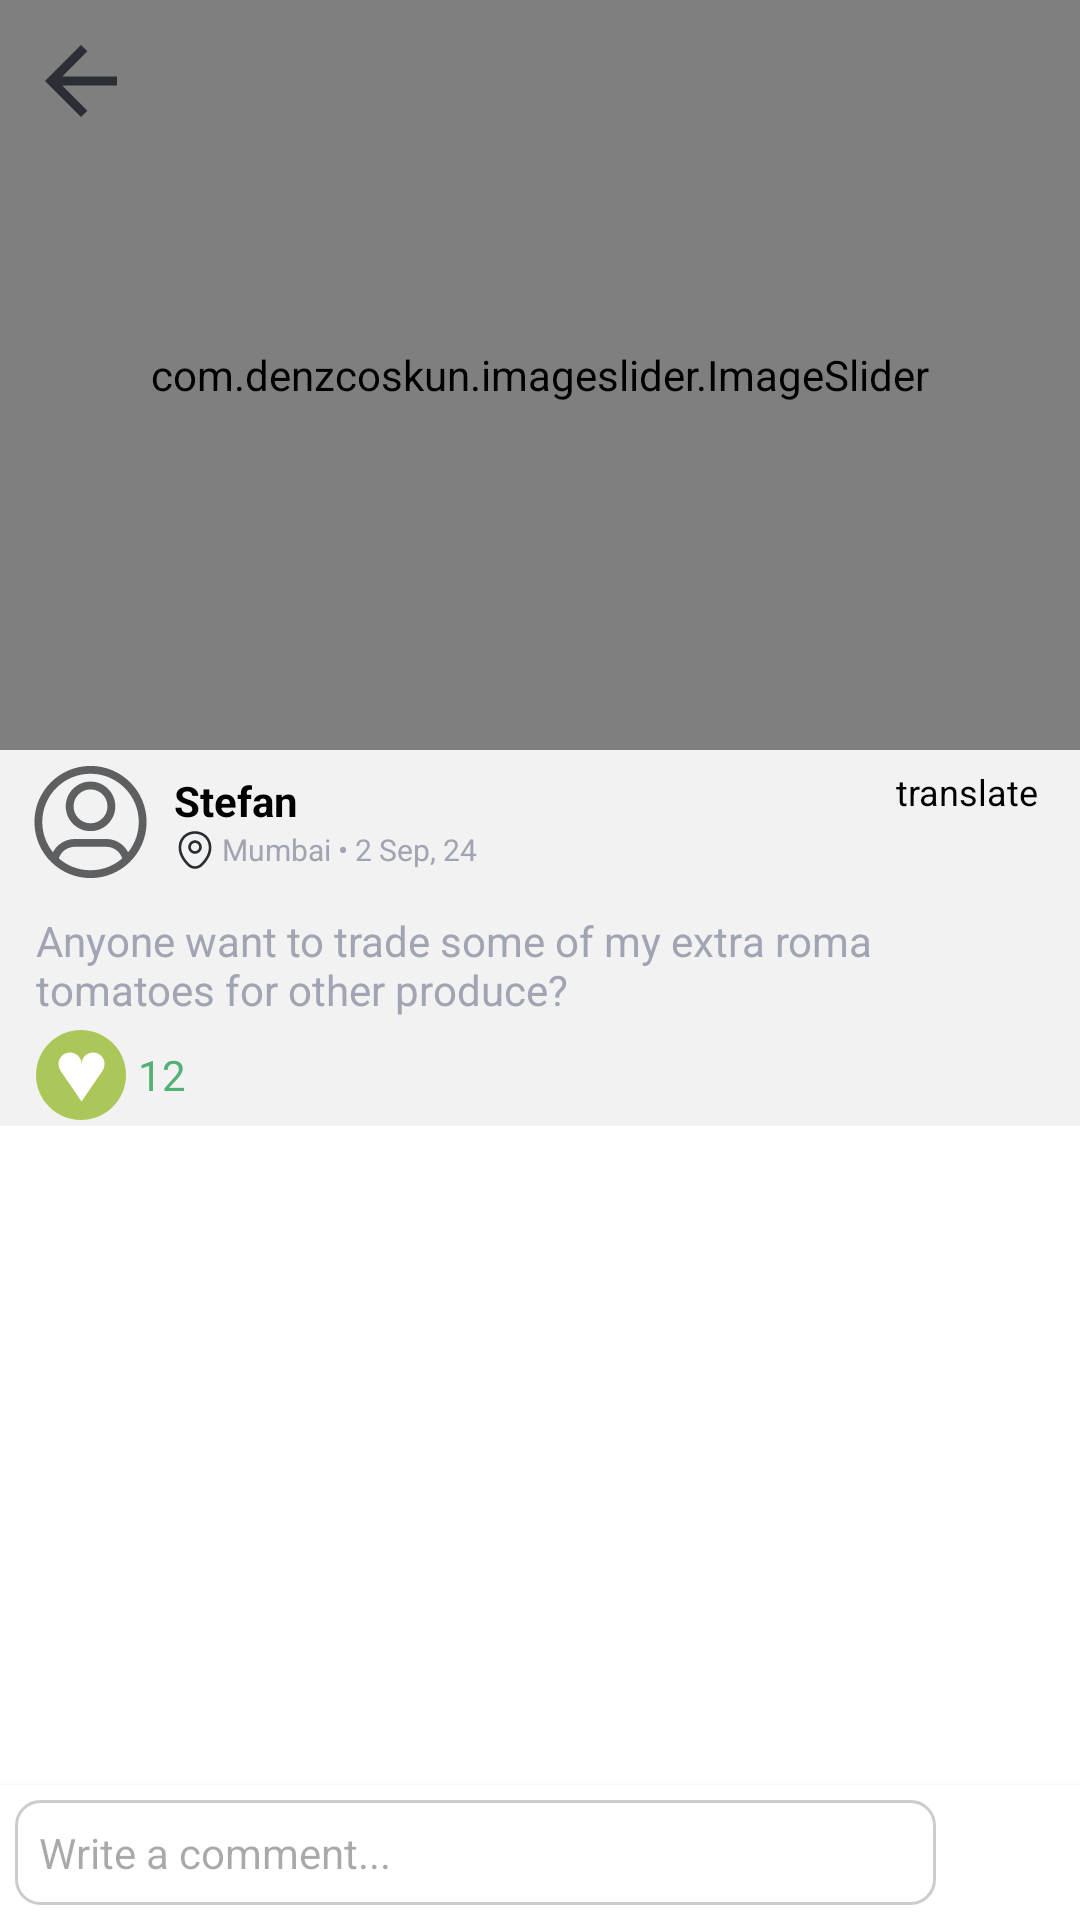

The Android layout XML behind this screen, and the referenced resources:
<!-- AndroidManifest.xml: application theme Theme.KrishiYog -->
<!-- res/layout/activity_view_post_screen.xml -->
<?xml version="1.0" encoding="utf-8"?>
<androidx.constraintlayout.widget.ConstraintLayout xmlns:android="http://schemas.android.com/apk/res/android"
    xmlns:app="http://schemas.android.com/apk/res-auto"
    xmlns:tools="http://schemas.android.com/tools"
    android:id="@+id/main"
    android:layout_width="match_parent"
    android:layout_height="match_parent"
    android:background="@color/white"
    tools:context=".community.ViewPostScreen">

    <androidx.core.widget.NestedScrollView
        android:layout_width="match_parent"
        android:layout_height="wrap_content"
        android:scrollbars="none"
        app:layout_constraintLeft_toLeftOf="parent"
        app:layout_constraintRight_toRightOf="parent"
        app:layout_constraintTop_toTopOf="parent">

    <androidx.constraintlayout.widget.ConstraintLayout
        android:layout_width="match_parent"
        android:layout_height="match_parent">

    <com.denzcoskun.imageslider.ImageSlider
        android:id="@+id/postImages"
        android:layout_width="0dp"
        android:layout_height="250dp"
        android:background="#F2F2F2"
        app:layout_constraintLeft_toLeftOf="parent"
        app:layout_constraintRight_toRightOf="parent"
        app:layout_constraintTop_toTopOf="parent"
        app:iss_period="1000"
        app:iss_auto_cycle="true"
        app:iss_delay="1000"
        app:iss_corner_radius="20"/>

    <ImageButton
        android:id="@+id/backBtn"
        android:layout_width="24dp"
        android:layout_height="24dp"
        android:background="@drawable/ic_back_black"
        app:layout_constraintLeft_toLeftOf="parent"
        app:layout_constraintTop_toTopOf="parent"
        android:layout_margin="15dp"/>

    <LinearLayout
        android:id="@+id/linear1"
        android:layout_width="match_parent"
        android:layout_height="wrap_content"
        android:orientation="vertical"
        android:paddingHorizontal="10dp"
        android:background="#F2F2F2"
        app:layout_constraintEnd_toEndOf="parent"
        app:layout_constraintStart_toStartOf="parent"
        app:layout_constraintTop_toBottomOf="@id/postImages">

        
        <LinearLayout
            android:layout_width="match_parent"
            android:layout_height="wrap_content"
            android:layout_marginTop="4dp"
            android:gravity="center_vertical"
            android:orientation="horizontal">

            <com.google.android.material.imageview.ShapeableImageView
                android:id="@+id/profile_image"
                android:layout_width="40dp"
                android:layout_height="40dp"
                android:background="@drawable/default_placeholder"
                android:scaleType="fitXY"
                android:src="@drawable/ic_profile"
                app:shapeAppearanceOverlay="@style/circular" />

            <LinearLayout
                android:layout_width="wrap_content"
                android:layout_height="wrap_content"
                android:orientation="vertical"
                android:paddingStart="8dp">

                <TextView
                    android:id="@+id/username"
                    android:layout_width="wrap_content"
                    android:layout_height="wrap_content"
                    android:text="Stefan"
                    android:textColor="@color/black"
                    android:textSize="14sp"
                    android:textStyle="bold" />

                <TextView
                    android:id="@+id/date"
                    android:layout_width="wrap_content"
                    android:layout_height="wrap_content"
                    android:text="Mumbai • 2 Sep, 24"
                    android:drawableStart="@drawable/ic_location"
                    android:drawablePadding="2dp"
                    android:textColor="@color/secondaryBlack"
                    android:textSize="10sp" />
            </LinearLayout>

            <TextView
                android:id="@+id/translate"
                android:layout_width="match_parent"
                android:layout_height="wrap_content"
                android:layout_marginBottom="10dp"
                android:gravity="end"
                android:paddingHorizontal="4dp"
                android:text="translate"
                android:textSize="12sp"
                android:textColor="@color/black" />

        </LinearLayout>

        
        <TextView
            android:id="@+id/postDescription"
            android:layout_width="match_parent"
            android:layout_height="wrap_content"
            android:layout_marginTop="8dp"
            android:padding="2dp"
            android:text="Anyone want to trade some of my extra roma tomatoes for other produce?"
            android:textColor="@color/secondaryBlack"
            android:textSize="14sp" />

        
        <LinearLayout
            android:layout_width="match_parent"
            android:layout_height="wrap_content"
            android:gravity="center_vertical"
            android:orientation="horizontal">

            
            <LinearLayout
                android:layout_width="wrap_content"
                android:layout_height="wrap_content"
                android:gravity="center_vertical"
                android:padding="2dp"
                android:orientation="horizontal">

                <ImageView
                    android:id="@+id/like_icon"
                    android:layout_width="30dp"
                    android:layout_height="30dp"

                    android:src="@drawable/ic_like" />

                <TextView
                    android:id="@+id/like_count"
                    android:layout_width="wrap_content"
                    android:layout_height="wrap_content"
                    android:layout_marginStart="4dp"
                    android:text="12"
                    android:textColor="@color/primary"
                    android:textSize="14sp" />
            </LinearLayout>

        </LinearLayout>

    </LinearLayout>


    <androidx.recyclerview.widget.RecyclerView
        android:id="@+id/commentRv"
        android:layout_width="match_parent"
        android:layout_height="wrap_content"
        android:layout_marginBottom="35dp"
        app:layout_constraintLeft_toLeftOf="parent"
        app:layout_constraintRight_toRightOf="parent"
        app:layout_constraintBottom_toBottomOf="parent"
        app:layout_constraintTop_toBottomOf="@+id/linear1"
        tools:listitem="@layout/comment_cardview"/>

    </androidx.constraintlayout.widget.ConstraintLayout>

    </androidx.core.widget.NestedScrollView>

    <LinearLayout
        android:id="@+id/commentSection"
        android:layout_width="match_parent"
        android:layout_height="wrap_content"
        android:elevation="2dp"
        android:gravity="center_vertical"
        android:orientation="horizontal"
        android:padding="5dp"
        android:background="@color/white"
        app:layout_constraintEnd_toEndOf="parent"
        app:layout_constraintBottom_toBottomOf="parent"
        app:layout_constraintStart_toStartOf="parent">

        <EditText
            android:id="@+id/commentInput"
            android:layout_width="0dp"
            android:layout_height="wrap_content"
            android:layout_weight="1"
            android:background="@drawable/comment_input_background"
            android:hint="Write a comment..."
            android:padding="8dp"
            android:inputType="textMultiLine"
            android:maxLines="4"
            android:textSize="14sp" />

        <androidx.appcompat.widget.AppCompatButton
            android:id="@+id/sendComment"
            android:layout_width="35dp"
            android:layout_height="35dp"
            android:layout_marginStart="8dp"
            android:background="@drawable/send"
            app:backgroundTint="#ABC759" />
    </LinearLayout>

</androidx.constraintlayout.widget.ConstraintLayout>
<!-- res/layout/comment_cardview.xml (included above) -->
<?xml version="1.0" encoding="utf-8"?>
<androidx.cardview.widget.CardView
    xmlns:android="http://schemas.android.com/apk/res/android"
    xmlns:app="http://schemas.android.com/apk/res-auto"
    android:id="@+id/card_view"
    android:layout_width="match_parent"
    android:layout_height="wrap_content"
    android:elevation="2dp"
    android:padding="1dp"
    app:cardCornerRadius="2dp"
    android:background="?android:attr/selectableItemBackground"
    app:cardBackgroundColor="@android:color/white">

    <View
        android:layout_width="match_parent"
        android:layout_height="1dp"
        android:background="#F2F2F2" />

    <LinearLayout
        android:layout_width="match_parent"
        android:layout_height="wrap_content"
        android:orientation="vertical"
        android:padding="16dp">

        
        <LinearLayout
            android:layout_width="match_parent"
            android:layout_height="wrap_content"
            android:orientation="horizontal"
            android:gravity="center_vertical">

            
            <com.google.android.material.imageview.ShapeableImageView
                android:id="@+id/profile_image"
                android:layout_width="38dp"
                android:layout_height="38dp"
                android:layout_marginEnd="12dp"
                android:scaleType="centerCrop"
                app:shapeAppearanceOverlay="@style/circular"
                android:src="@drawable/default_placeholder"/>

            
            <LinearLayout
                android:layout_width="0dp"
                android:layout_height="wrap_content"
                android:layout_weight="1"
                android:orientation="vertical">

                <TextView
                    android:id="@+id/username"
                    android:layout_width="wrap_content"
                    android:layout_height="wrap_content"
                    android:text="Lucifer"
                    android:textStyle="bold"
                    android:textSize="12sp"
                    android:textColor="@android:color/black" />

                <TextView
                    android:id="@+id/location"
                    android:layout_width="wrap_content"
                    android:layout_height="wrap_content"
                    android:text="Mumbai"
                    android:textSize="10sp"
                    android:textColor="@android:color/darker_gray" />
            </LinearLayout>

            <LinearLayout
                android:layout_width="wrap_content"
                android:layout_height="wrap_content"
                android:layout_gravity="top"
                android:orientation="vertical">

                
                <TextView
                    android:id="@+id/translate"
                    android:layout_width="wrap_content"
                    android:layout_height="wrap_content"
                    android:text="translate"
                    android:layout_gravity="end"
                    android:textSize="12sp"
                    android:textColor="@android:color/black" />

                <TextView
                    android:id="@+id/timestamp"
                    android:layout_width="wrap_content"
                    android:layout_height="wrap_content"
                    android:text="7 minutes ago"
                    android:textSize="12sp"
                    android:textColor="@android:color/darker_gray" />

            </LinearLayout>

        </LinearLayout>

        
        <TextView
            android:id="@+id/comment"
            android:layout_width="match_parent"
            android:layout_height="wrap_content"
            android:layout_marginTop="6dp"
            android:text="Use your finger to check the soil about an inch deep..."
            android:textSize="14sp"
            android:textColor="@android:color/black"
            android:lineSpacingExtra="4dp" />

    </LinearLayout>
</androidx.cardview.widget.CardView>
<!-- resources referenced by this layout -->
<resources>
  <color name="black">#FF000000</color>
  <color name="primary">#53B175</color>
  <color name="secondaryBlack">#A1A4B2</color>
  <color name="white">#FFFFFFFF</color>
  <!-- drawable comment_input_background (drawable) -->
  <shape xmlns:android="http://schemas.android.com/apk/res/android">
      <solid android:color="#FFFFFF" />
      <stroke
          android:width="1dp"
          android:color="#CCCCCC" />
      <corners android:radius="8dp" />
      <padding
          android:left="8dp"
          android:top="8dp"
          android:right="8dp"
          android:bottom="8dp" />
  </shape>
  <!-- drawable ic_back_black (drawable) -->
  <vector xmlns:android="http://schemas.android.com/apk/res/android"
      android:width="16dp"
      android:height="16dp"
      android:viewportWidth="16"
      android:viewportHeight="16">
    <path
        android:pathData="M16,7H3.83L9.42,1.41L8,0L0,8L8,16L9.41,14.59L3.83,9H16V7Z"
        android:fillColor="#2C2E35"/>
  </vector>
  <!-- drawable ic_like (drawable) -->
  <vector xmlns:android="http://schemas.android.com/apk/res/android"
      android:width="20dp"
      android:height="20dp"
      android:viewportWidth="20"
      android:viewportHeight="20">
    <path
        android:pathData="M0,10C0,4.477 4.477,0 10,0C15.523,0 20,4.477 20,10C20,15.523 15.523,20 10,20C4.477,20 0,15.523 0,10Z"
        android:fillColor="#ABC759"/>
    <path
        android:pathData="M10.118,7.559C10.118,8.972 9.292,10.757 7.879,10.757C6.465,10.757 5,8.972 5,7.559C5,6.146 6.146,5 7.559,5C8.972,5 10.118,6.146 10.118,7.559Z"
        android:fillColor="#ffffff"/>
    <path
        android:pathData="M15.235,7.559C15.235,8.972 13.77,10.757 12.357,10.757C10.943,10.757 10.118,8.972 10.118,7.559C10.118,6.146 11.263,5 12.677,5C14.09,5 15.235,6.146 15.235,7.559Z"
        android:fillColor="#ffffff"/>
    <path
        android:pathData="M10.118,15.875L5.686,9.398L14.55,9.398L10.118,15.875Z"
        android:fillColor="#ffffff"/>
    <path
        android:pathData="M10.118,13.956L5.686,7.479L14.55,7.479L10.118,13.956Z"
        android:fillColor="#ffffff"/>
  </vector>
  <!-- drawable ic_location (drawable) -->
  <vector xmlns:android="http://schemas.android.com/apk/res/android"
      android:width="14dp"
      android:height="14dp"
      android:viewportWidth="24"
      android:viewportHeight="24">
    <path
        android:pathData="M11.999,14.171C9.869,14.171 8.129,12.441 8.129,10.301C8.129,8.161 9.869,6.441 11.999,6.441C14.129,6.441 15.869,8.171 15.869,10.311C15.869,12.451 14.129,14.171 11.999,14.171ZM11.999,7.941C10.699,7.941 9.629,9.001 9.629,10.311C9.629,11.621 10.689,12.681 11.999,12.681C13.309,12.681 14.369,11.621 14.369,10.311C14.369,9.001 13.299,7.941 11.999,7.941Z"
        android:fillColor="#292D32"/>
    <path
        android:pathData="M12.002,22.76C10.522,22.76 9.032,22.2 7.872,21.09C4.922,18.25 1.662,13.72 2.892,8.33C4.002,3.44 8.272,1.25 12.002,1.25C12.002,1.25 12.002,1.25 12.012,1.25C15.742,1.25 20.012,3.44 21.122,8.34C22.342,13.73 19.082,18.25 16.132,21.09C14.972,22.2 13.482,22.76 12.002,22.76ZM12.002,2.75C9.092,2.75 5.352,4.3 4.362,8.66C3.282,13.37 6.242,17.43 8.922,20C10.652,21.67 13.362,21.67 15.092,20C17.762,17.43 20.722,13.37 19.662,8.66C18.662,4.3 14.912,2.75 12.002,2.75Z"
        android:fillColor="#292D32"/>
  </vector>
  <style name="circular">
          <item name="cornerSize">50%</item>
      </style>
  <style name="Theme.KrishiYog" parent="Base.Theme.KrishiYog" />
  <style name="Base.Theme.KrishiYog" parent="Theme.Material3.DayNight.NoActionBar">
          
          
      </style>
</resources>
